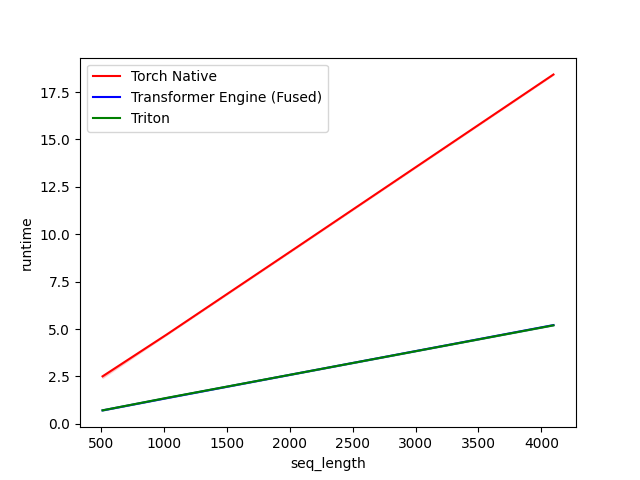

Values plotted in this chart, from the file beside it:
seq_length, Torch Native, Transformer Engine (Fused), Triton
512.0, 2.5, 0.7, 0.7
1024, 4.7, 1.4, 1.4
2048, 9.3, 2.6, 2.6
4096, 18.4, 5.2, 5.2
